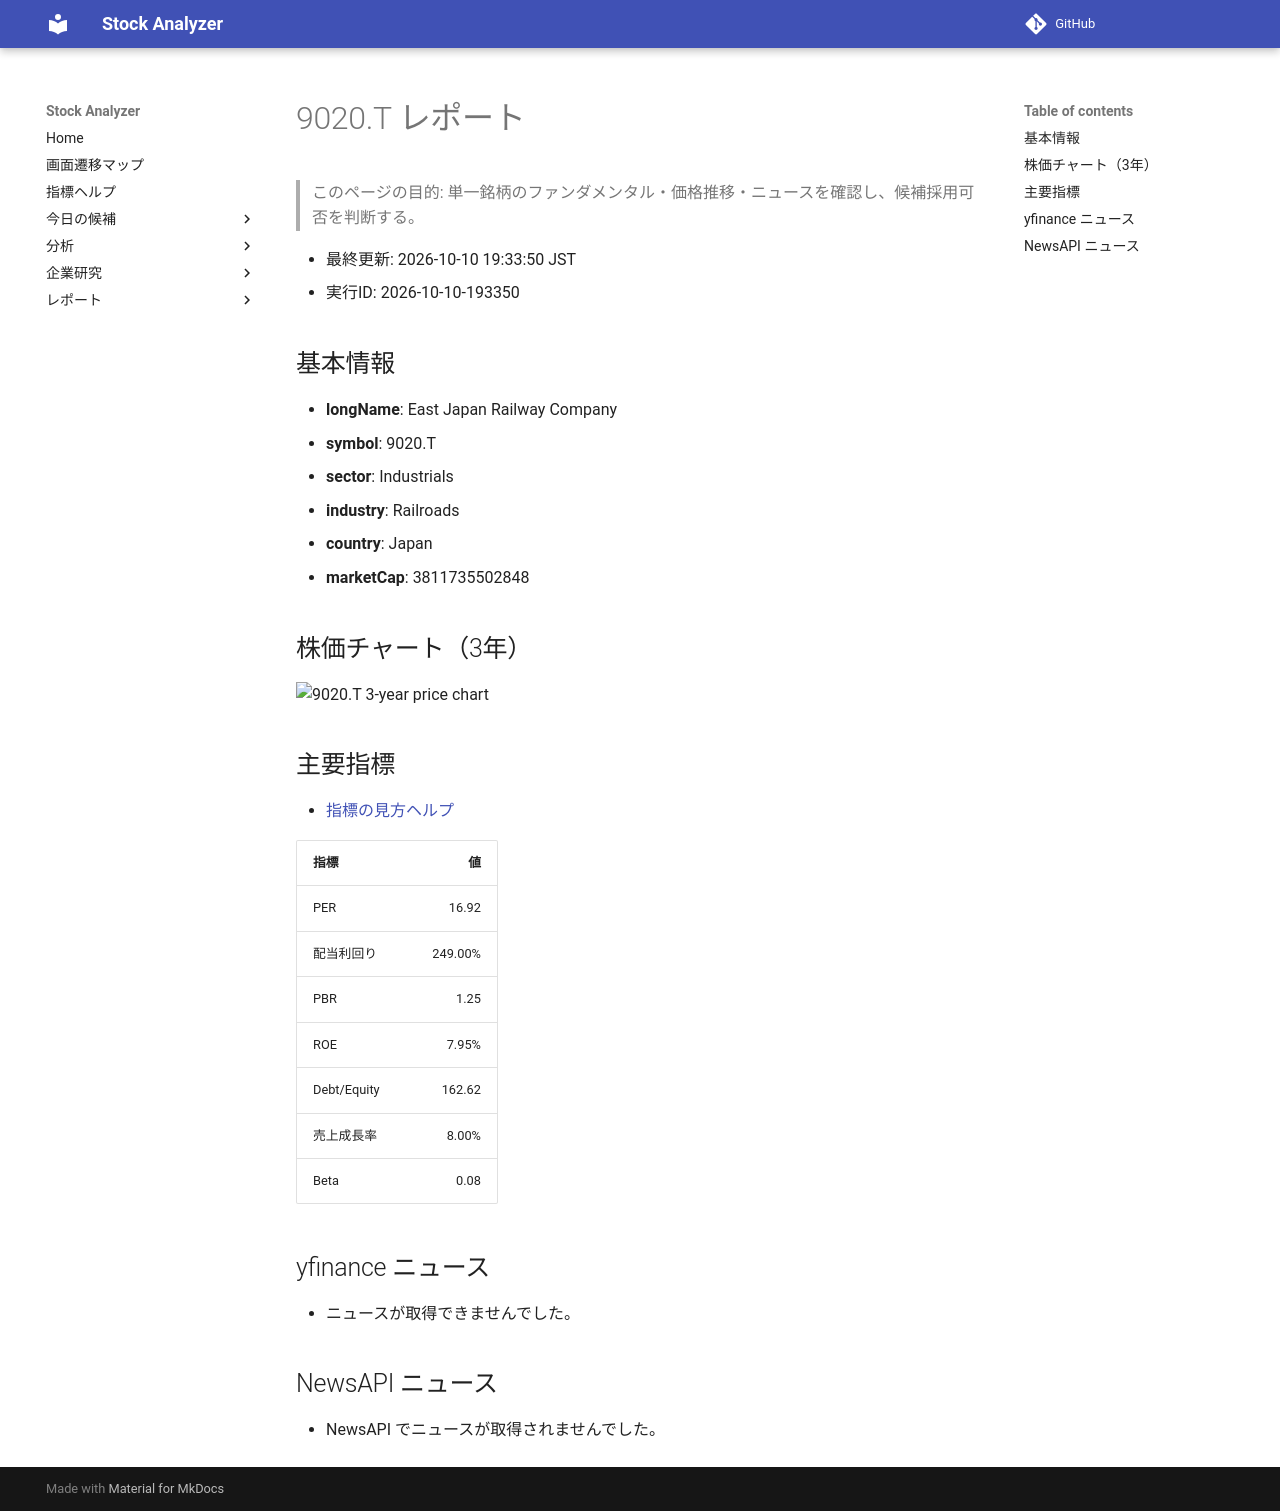

repository: Yumi-note/Making-APP · page: reports/2026-10-10/193350/9020_T/index.html · generator: mkdocs

# 9020.T レポート

> このページの目的: 単一銘柄のファンダメンタル・価格推移・ニュースを確認し、候補採用可否を判断する。

- 最終更新: 2026-10-10 19:33:50 JST
- 実行ID: 2026-10-10-193350

## 基本情報

- **longName**: East Japan Railway Company
- **symbol**: 9020.T
- **sector**: Industrials
- **industry**: Railroads
- **country**: Japan
- **marketCap**: 3811735502848

## 株価チャート（3年）

![9020.T 3-year price chart](9020_T_3y.png)

## 主要指標

- [指標の見方ヘルプ](../../../../indicators.md)

| 指標 | 値 |
|---|---:|
| PER | 16.92 |
| 配当利回り | 249.00% |
| PBR | 1.25 |
| ROE | 7.95% |
| Debt/Equity | 162.62 |
| 売上成長率 | 8.00% |
| Beta | 0.08 |

## yfinance ニュース

- ニュースが取得できませんでした。

## NewsAPI ニュース

- NewsAPI でニュースが取得されませんでした。
